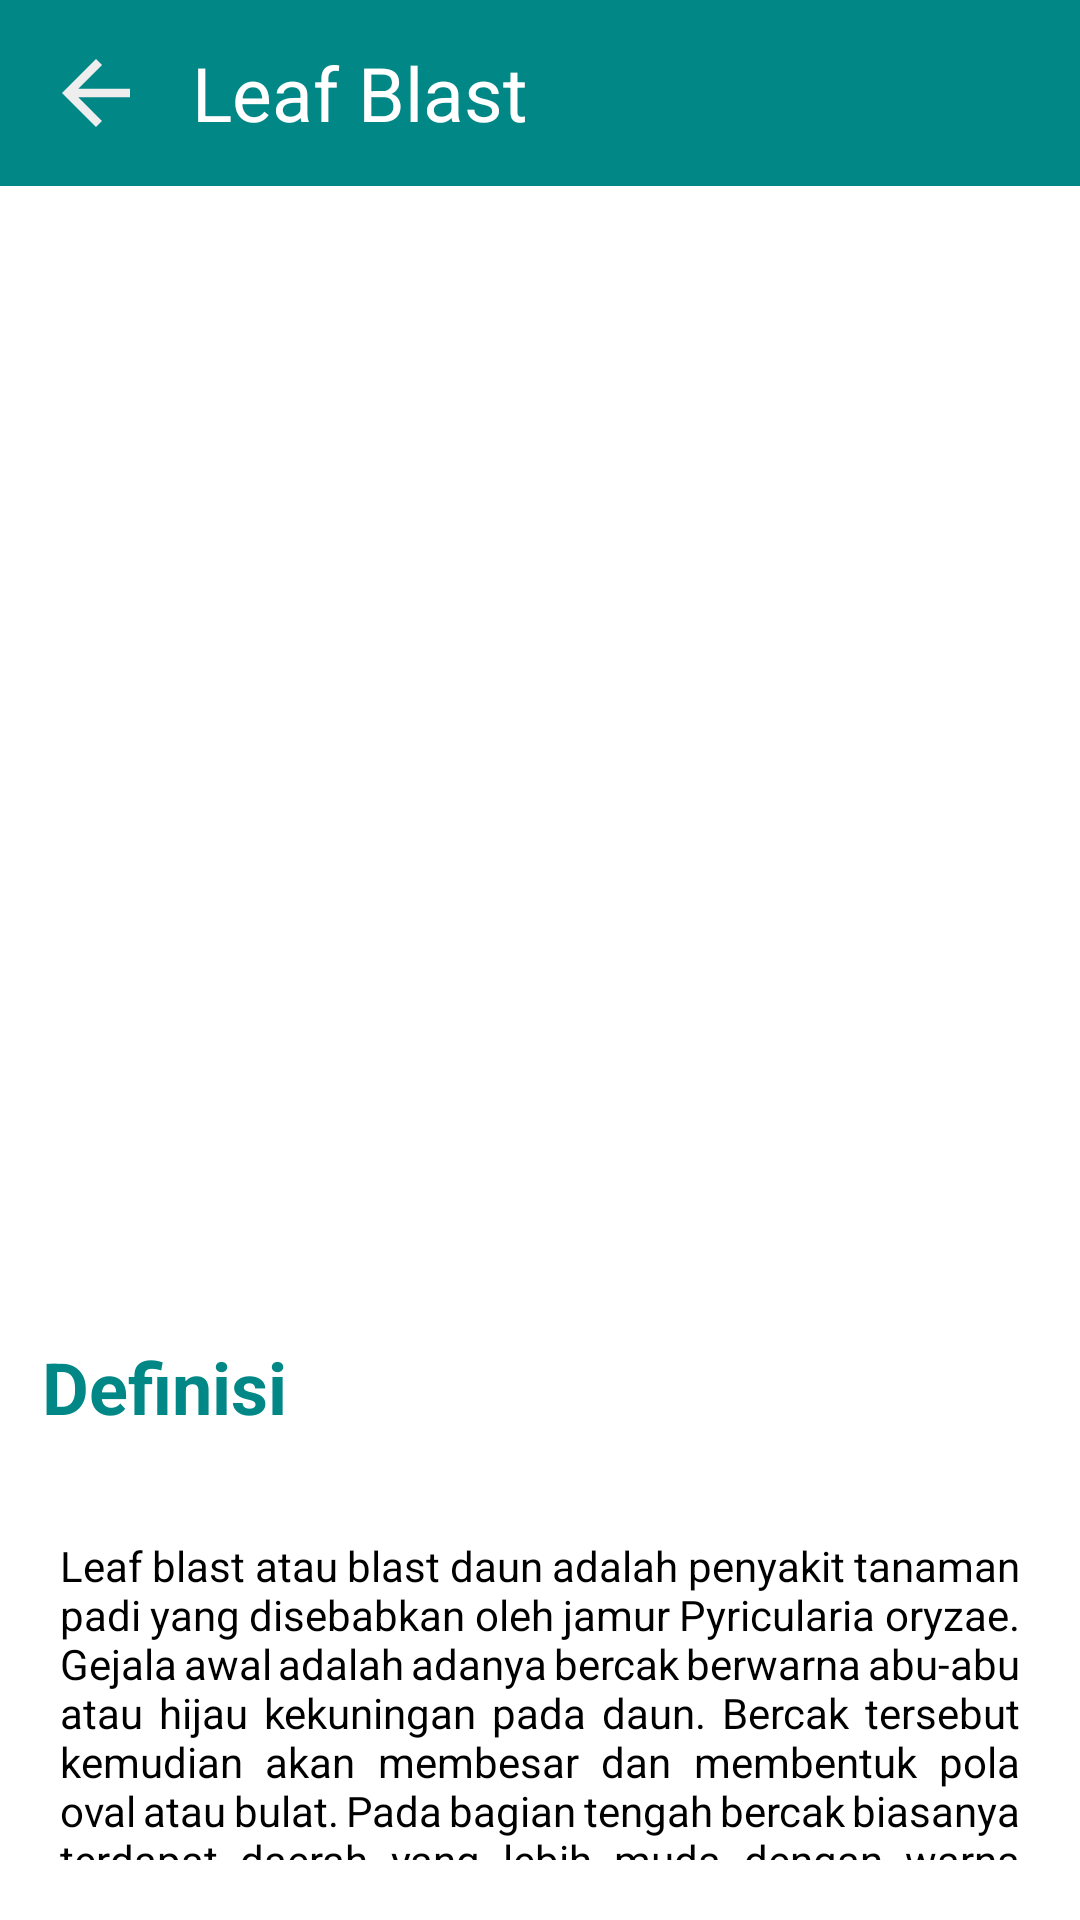

Produce the Android XML layout that renders to this screen, including the resource entries it uses.
<!-- AndroidManifest.xml: application theme Theme.ERidi -->
<!-- res/layout/activity_leaf_blast.xml -->
<?xml version="1.0" encoding="utf-8"?>
<LinearLayout xmlns:android="http://schemas.android.com/apk/res/android"
    xmlns:tools="http://schemas.android.com/tools"
    android:layout_width="match_parent"
    android:layout_height="match_parent"
    android:orientation="vertical"
    android:padding="0dp">

    
    <LinearLayout
        android:layout_width="match_parent"
        android:layout_height="wrap_content"
        android:background="@color/green"
        android:orientation="horizontal"
        android:padding="14dp">

        <ImageView
            android:layout_width="50dp"
            android:layout_height="34dp"
            android:src="@drawable/ic_baseline_arrow_back_24"
            android:contentDescription="back"
            android:paddingRight="14dp"
            android:onClick="onBackPressed" />

        <TextView
            android:layout_width="wrap_content"
            android:layout_height="wrap_content"
            android:text="Leaf Blast"
            android:textSize="25sp"
            android:textColor="@android:color/white"
            android:gravity="center_vertical" />

    </LinearLayout>

    
    <ImageView
        android:layout_width="415dp"
        android:layout_height="370dp"
        android:adjustViewBounds="true"
        android:scaleType="centerCrop"
        android:src="@drawable/leafblast31" />

    
    <TextView
        android:layout_width="match_parent"
        android:layout_height="wrap_content"
        android:padding="14dp"
        android:text="Definisi"
        android:textColor="@color/green"
        android:textSize="24sp"
        android:textStyle="bold" />

    
    <TextView
        android:layout_width="match_parent"
        android:layout_height="wrap_content"
        android:padding="20dp"
        android:text="Leaf blast atau blast daun adalah penyakit tanaman padi yang disebabkan oleh jamur Pyricularia oryzae. Gejala awal adalah adanya bercak berwarna abu-abu atau hijau kekuningan pada daun. Bercak tersebut kemudian akan membesar dan membentuk pola oval atau bulat. Pada bagian tengah bercak biasanya terdapat daerah yang lebih muda dengan warna putih keabu-abuan. Tanaman padi yang terinfeksi leaf blast juga dapat mengalami penguningan dan kekeringan pada bagian yang terinfeksi. Jika penyakit ini tidak segera ditangani, maka dapat menyebabkan penurunan produksi dan kualitas gabah yang buruk."
        android:textColor="@color/black"
        android:justificationMode="inter_word"
        android:textSize="14sp" />

</LinearLayout>
<!-- resources referenced by this layout -->
<resources>
  <color name="black">#FF000000</color>
  <color name="green">#FF018786</color>
  <!-- drawable ic_baseline_arrow_back_24 (drawable) -->
  <vector android:height="24dp" android:tint="#EFEEEF"
      android:viewportHeight="24" android:viewportWidth="24"
      android:width="24dp" xmlns:android="http://schemas.android.com/apk/res/android">
      <path android:fillColor="@android:color/white" android:pathData="M20,11H7.83l5.59,-5.59L12,4l-8,8 8,8 1.41,-1.41L7.83,13H20v-2z"/>
  </vector>
  <style name="Theme.ERidi" parent="Theme.MaterialComponents.DayNight.DarkActionBar">
      
      <item name="colorPrimary">@color/green</item>
      <item name="colorPrimaryVariant">@color/green</item>
      <item name="colorOnPrimary">@color/white</item>
      
      <item name="colorSecondary">@color/green_200</item>
      <item name="colorSecondaryVariant">@color/green</item>
      <item name="colorOnSecondary">@color/black</item>
      
      <item name="android:statusBarColor" tools:targetApi="l">?attr/colorPrimaryVariant</item>
      
  </style>
  <color name="white">#FFFFFFFF</color>
  <color name="green_200">#FF03DAC5</color>
</resources>
